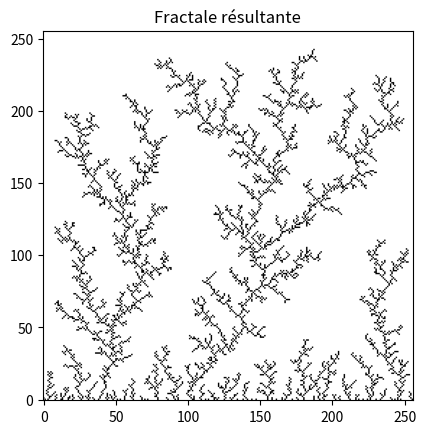

Write the Python code that produced this figure.
# -*- coding: utf-8 -*-
"""
Created on Sun Dec  3 16:17:54 2023

@author: teemo
"""

import numpy as np
import matplotlib.pyplot as plt

rng = np.random.default_rng()

def simulation_agregation(N, M, n_iter_max=200000):
    
    #N: taille du réseau
    #M: nombre de marcheurs
    #n_iter_max: nombre maximal d'itérations temporelles
    
    #positions initiales des marcheurs
    x = rng.integers(1, N, M, endpoint=True)
    y = rng.integers(1, N, M, endpoint=True)
    
    status_mobile = np.ones(M, dtype='bool')  #true poiur un marcheur mobile
    grille_fixe = np.zeros([N+2, N+2], dtype='bool') #tru pour un marcheur fixe
    
    grille_fixe[:, 0] = True
    
    n_fixe = 0 #nombre de marcheurs fixe
    n_iter = 0 #nombre d'iteration
    
    while (n_fixe < M) and (n_iter < n_iter_max):
        m, = status_mobile.nonzero()
        
        directions = rng.choice([0, 1, 2, 3], size=m.size) #choix aleatoire de la direction
        
        x[m] = np.clip(x[m] + np.where(directions == 0, 1, np.where(directions == 1, -1, 0)), 1, N)
        y[m] = np.clip(y[m] + np.where(directions == 2, 1, np.where(directions == 3, -1, 0)), 1, N)
        
        voisin_fixe = grille_fixe[x[m] - 1, y[m] - 1] + \
                      grille_fixe[x[m], y[m] - 1] + \
                      grille_fixe[x[m] + 1, y[m] - 1] + \
                      grille_fixe[x[m] + 1, y[m]] + \
                      grille_fixe[x[m] + 1, y[m] + 1] + \
                      grille_fixe[x[m], y[m] + 1] + \
                      grille_fixe[x[m] - 1, y[m] + 1] + \
                      grille_fixe[x[m] - 1, y[m]]
        
        k = m[voisin_fixe.nonzero()[0]] #tableau des indices des marcheurs qui se fixent a un voisin
        
        if k.size > 0: #est-ce que le marcheur est fixe
            status_mobile[k] = False
            grille_fixe[x[k], y[k]] = True
            n_fixe += k.size
        
        n_iter += 1
    
    return x, y, grille_fixe[1:N+1, 1:N+1]

# Exemple d'utilisation
N = 256
M = 5000
grille_fixe_final = simulation_agregation(N, M)

# Visualisation de la fractale
plt.imshow(grille_fixe_final[2].T, origin='lower', cmap='binary')
plt.title('Fractale résultante')
plt.savefig('fractalq2.png')
plt.show()